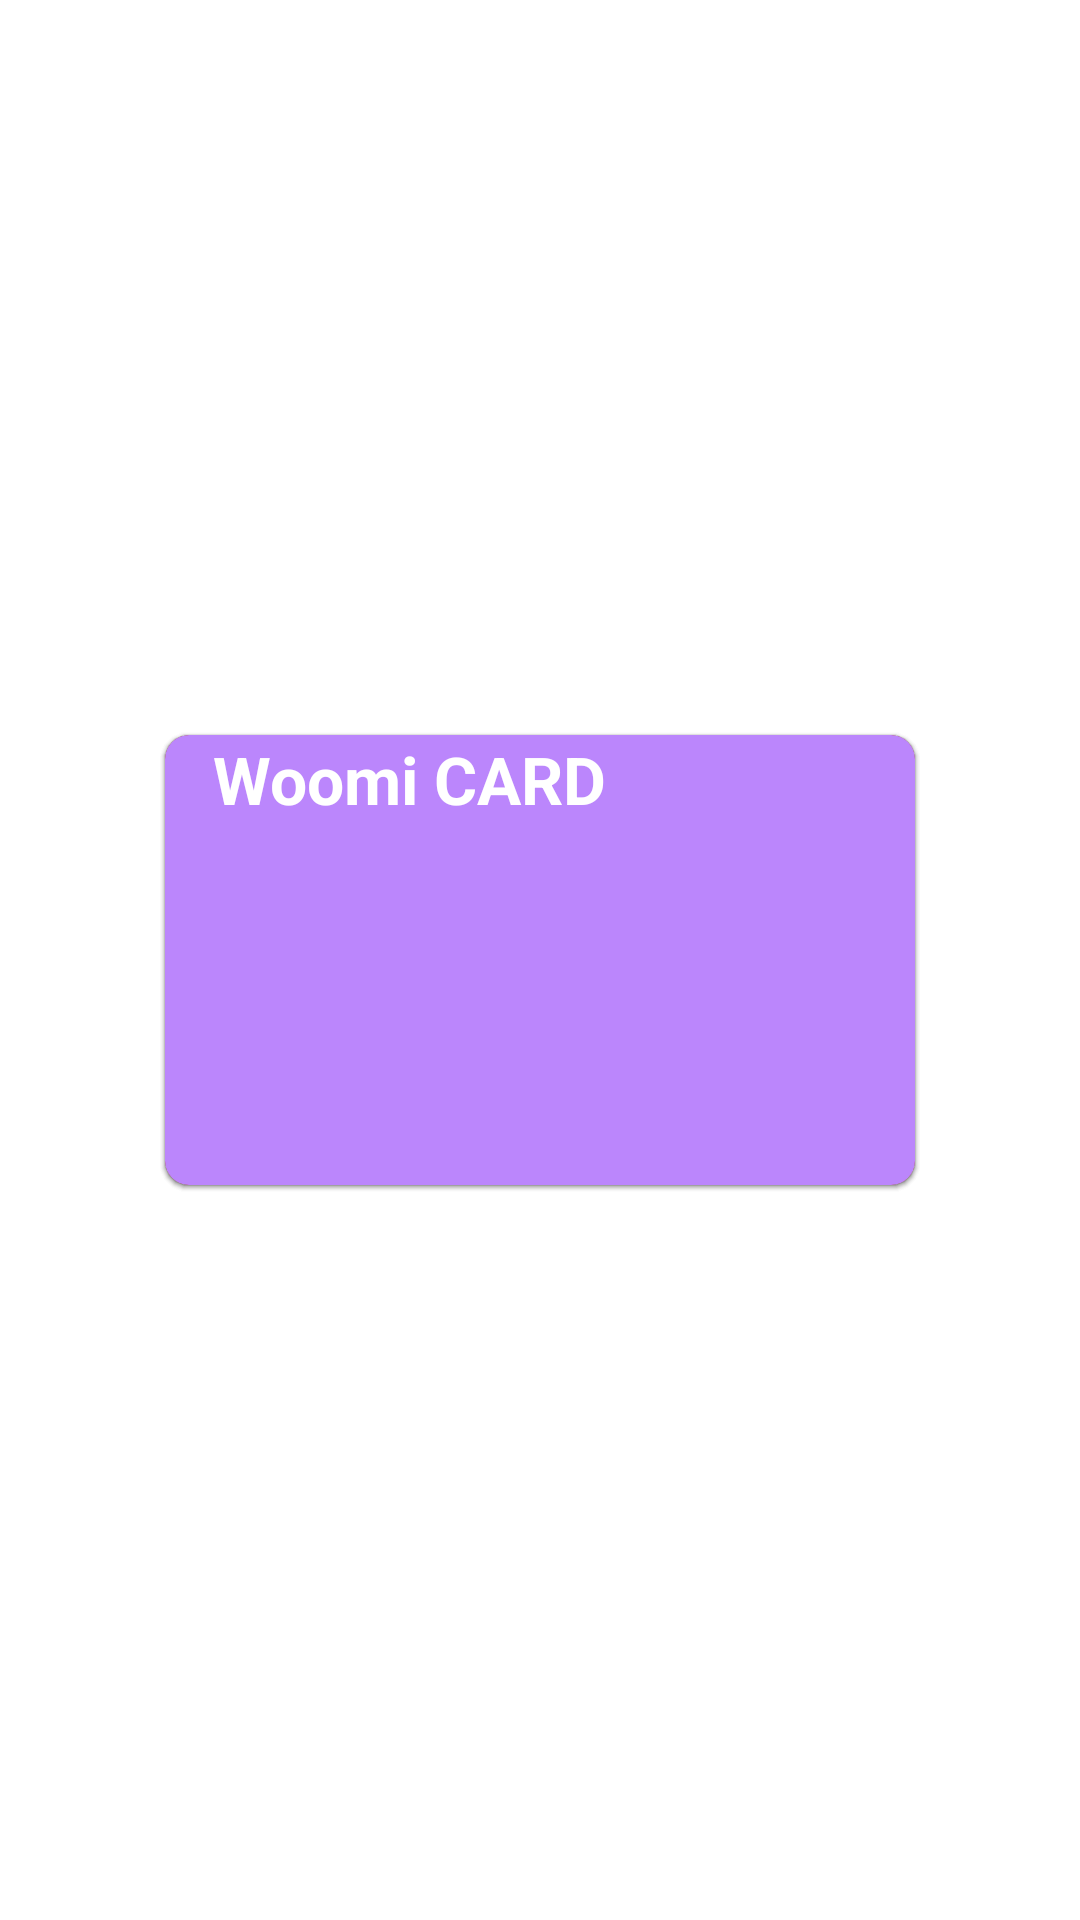

Here is an Android app screen rendered from its layout file. Give the layout XML and the strings, colors and styles it references.
<!-- AndroidManifest.xml: application theme Theme.FastCampusAdvanced -->
<!-- res/layout/activity_wallet.xml -->
<?xml version="1.0" encoding="utf-8"?>
<layout xmlns:android="http://schemas.android.com/apk/res/android"
    xmlns:app="http://schemas.android.com/apk/res-auto"
    xmlns:tools="http://schemas.android.com/tools">

    <androidx.constraintlayout.motion.widget.MotionLayout
        android:id="@+id/root"
        android:layout_width="match_parent"
        android:layout_height="match_parent"
        app:layoutDescription="@xml/scene_card_click"
        tools:context=".chapter3.WalletActivity">

        <com.google.android.material.card.MaterialCardView
            android:id="@+id/third_card"
            android:layout_width="@dimen/card_width"
            android:layout_height="@dimen/card_height"
            android:backgroundTint="@color/third_card"
            app:cardCornerRadius="8dp"
            app:layout_constraintStart_toStartOf="parent"
            app:layout_constraintTop_toTopOf="parent"
            app:layout_constraintEnd_toEndOf="parent"
            app:layout_constraintBottom_toBottomOf="parent" >

            <androidx.appcompat.widget.AppCompatTextView
                android:id="@+id/third_card_title_tv"
                android:layout_width="wrap_content"
                android:layout_height="wrap_content"
                android:paddingHorizontal="16dp"
                android:text="TB CARD"
                android:textColor="@color/white"
                android:textSize="22sp"
                android:textStyle="bold" />

        </com.google.android.material.card.MaterialCardView>

        <com.google.android.material.card.MaterialCardView
            android:id="@+id/second_card"
            android:layout_width="@dimen/card_width"
            android:layout_height="@dimen/card_height"
            android:backgroundTint="@color/second_card"
            app:cardCornerRadius="8dp"
            app:layout_constraintStart_toStartOf="parent"
            app:layout_constraintTop_toTopOf="parent"
            app:layout_constraintEnd_toEndOf="parent"
            app:layout_constraintBottom_toBottomOf="parent" >

            <androidx.appcompat.widget.AppCompatTextView
                android:id="@+id/second_card_title_tv"
                android:layout_width="wrap_content"
                android:layout_height="wrap_content"
                android:paddingHorizontal="16dp"
                android:text="Samjong CARD"
                android:textColor="@color/white"
                android:textSize="22sp"
                android:textStyle="bold" />

        </com.google.android.material.card.MaterialCardView>

        <com.google.android.material.card.MaterialCardView
            android:id="@+id/first_card"
            android:layout_width="@dimen/card_width"
            android:layout_height="@dimen/card_height"
            android:backgroundTint="@color/first_card"
            app:cardCornerRadius="8dp"
            app:layout_constraintStart_toStartOf="parent"
            app:layout_constraintTop_toTopOf="parent"
            app:layout_constraintEnd_toEndOf="parent"
            app:layout_constraintBottom_toBottomOf="parent" >

            <androidx.appcompat.widget.AppCompatTextView
                android:id="@+id/first_card_title_tv"
                android:layout_width="wrap_content"
                android:layout_height="wrap_content"
                android:paddingHorizontal="16dp"
                android:text="Woomi CARD"
                android:textColor="@color/white"
                android:textSize="22sp"
                android:textStyle="bold" />

        </com.google.android.material.card.MaterialCardView>

    </androidx.constraintlayout.motion.widget.MotionLayout>
</layout>
<!-- resources referenced by this layout -->
<resources>
  <color name="first_card">#BB86FC</color>
  <color name="second_card">#EB455F</color>
  <color name="third_card">#439A97</color>
  <color name="white">#FFFFFFFF</color>
  <dimen name="card_height">150dp</dimen>
  <dimen name="card_width">250dp</dimen>
  <style name="Theme.FastCampusAdvanced" parent="Base.Theme.FastCampusAdvanced" />
  <style name="Base.Theme.FastCampusAdvanced" parent="Theme.MaterialComponents.DayNight.DarkActionBar">
          
          
      </style>
</resources>
